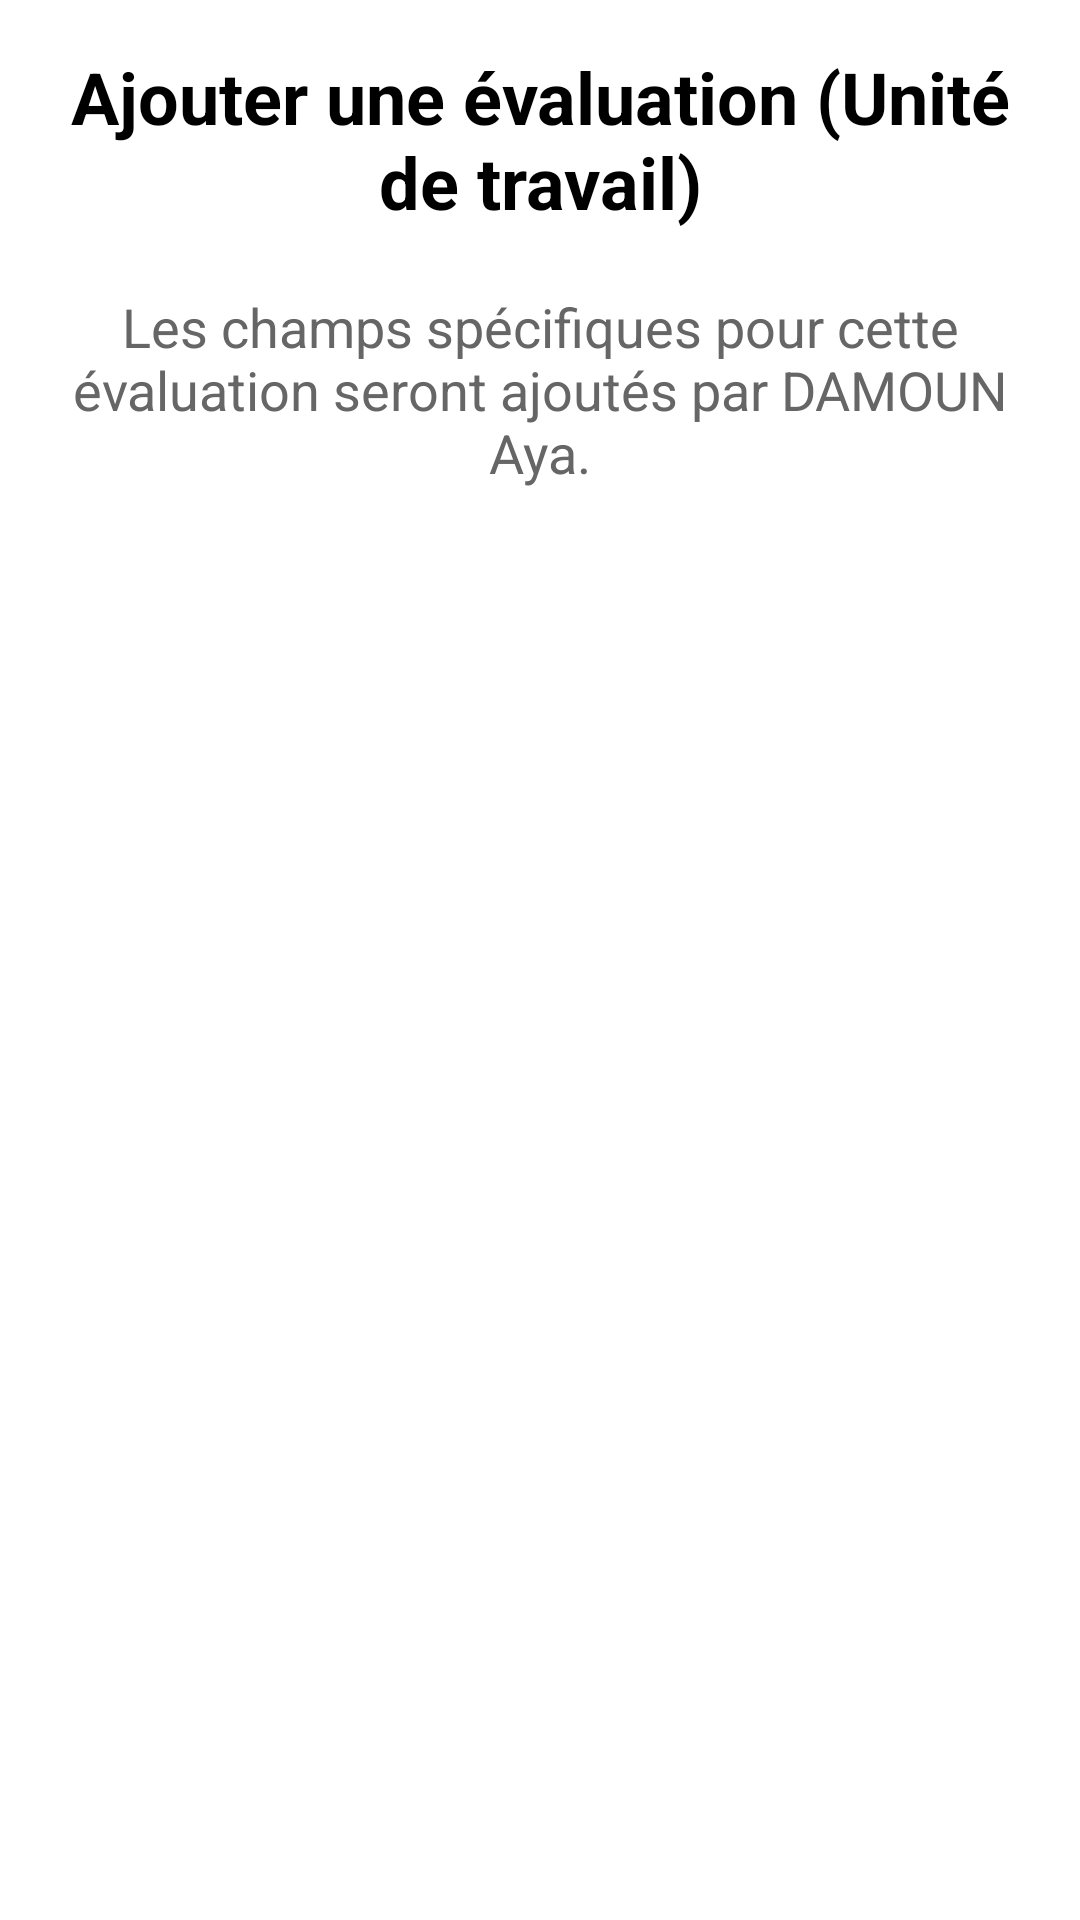

Reconstruct the res/layout file that produces this screen, plus the resources it refers to.
<!-- AndroidManifest.xml: application theme one_mobile -->
<!-- res/layout/activity_ajouter_evaluation_unite.xml -->
<ScrollView
    xmlns:android="http://schemas.android.com/apk/res/android"
    android:layout_width="match_parent"
    android:layout_height="match_parent"
    android:padding="16dp"
    android:background="@android:color/white">

    <LinearLayout
        android:layout_width="match_parent"
        android:layout_height="wrap_content"
        android:orientation="vertical">

        
        <TextView
            android:layout_width="match_parent"
            android:layout_height="wrap_content"
            android:text="Ajouter une évaluation (Unité de travail)"
            android:textSize="24sp"
            android:textStyle="bold"
            android:gravity="center"
            android:textColor="#000000"
            android:layout_marginBottom="20dp" />

        
        <TextView
            android:layout_width="match_parent"
            android:layout_height="wrap_content"
            android:text="Les champs spécifiques pour cette évaluation seront ajoutés par DAMOUN Aya."
            android:textSize="18sp"
            android:gravity="center"
            android:textColor="#666666" />

    </LinearLayout>
</ScrollView>
<!-- resources referenced by this layout -->
<resources>

</resources>
